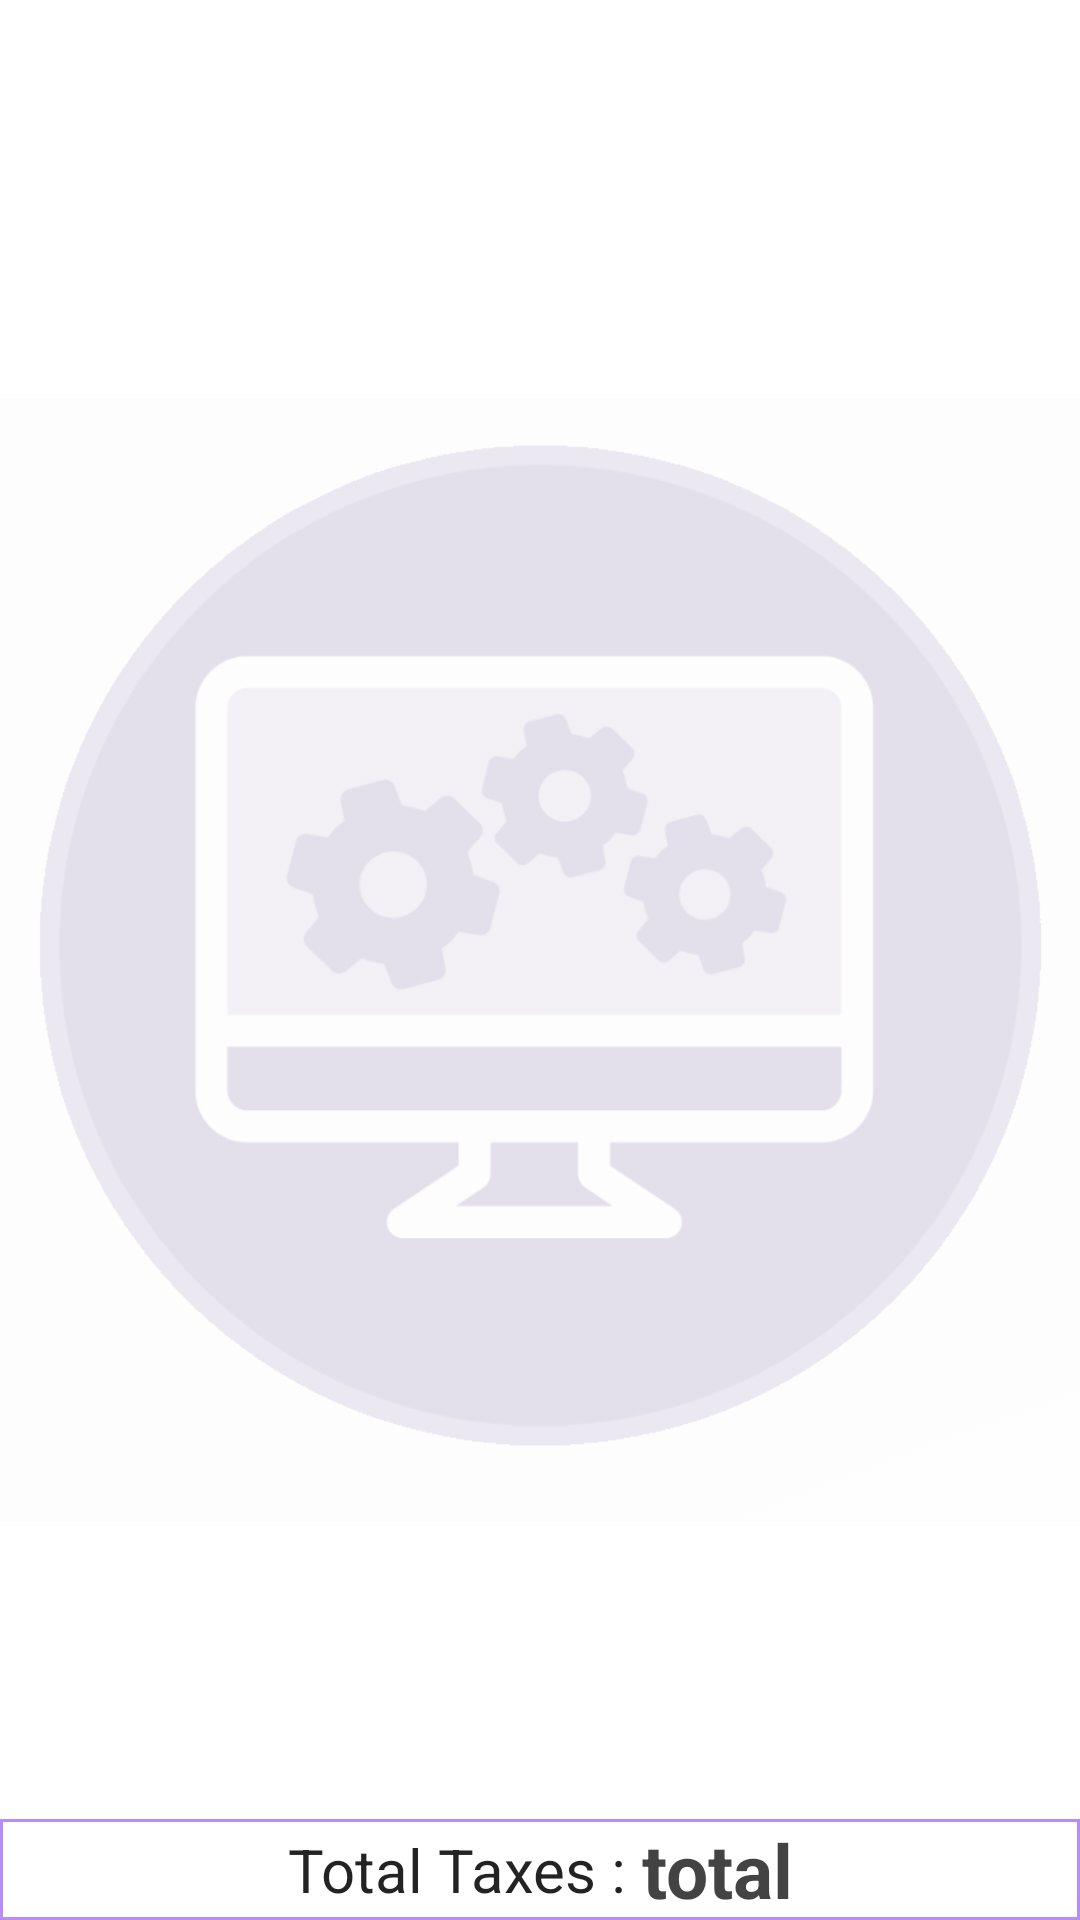

Layout XML and referenced resources for this Android screen:
<!-- AndroidManifest.xml: application theme AppTheme -->
<!-- res/layout/activity_search_results.xml -->
<?xml version="1.0" encoding="utf-8"?>
<RelativeLayout xmlns:android="http://schemas.android.com/apk/res/android"
    xmlns:app="http://schemas.android.com/apk/res-auto"
    xmlns:tools="http://schemas.android.com/tools"
    android:layout_width="match_parent"
    android:layout_height="match_parent"
    android:background="#ffffff"

    tools:context=".SearchResults">
    <ImageView
        android:id="@+id/imageresult3"
        android:layout_width="match_parent"
        android:layout_height="match_parent"
        android:textAlignment="center"
        android:src="@drawable/admin"
        android:alpha="0.2"
        android:layout_centerInParent="true"

        />

    <androidx.recyclerview.widget.RecyclerView
        android:id="@+id/search_elements"
        android:layout_width="match_parent"
        android:layout_height="match_parent"
        android:layout_centerHorizontal="true"
        android:layout_centerInParent="true"
        android:background="#00FFFFFF"


        android:foregroundGravity="center" />

    <LinearLayout
        android:id="@+id/ll"
        android:layout_width="match_parent"
        android:layout_height="wrap_content"
        android:layout_alignParentBottom="true"
        android:layoutDirection="ltr"
        android:background="@drawable/shadow2"
        android:gravity="center"


        android:orientation="horizontal">
        <TextView
            android:shadowColor="#A44548ED"
            android:id="@+id/textViewtotals"
            android:layout_width="wrap_content"
            android:layout_height="wrap_content"
            android:text="Total Taxes : "
            android:textColor="#DC000000"
            android:textAlignment="center"
            android:gravity="center"
            android:textDirection="ltr"
            android:textSize="20sp" />
        <TextView
            android:shadowColor="#BC000000"
            android:id="@+id/textViewtotal"

            android:layout_width="wrap_content"
            android:layout_height="wrap_content"
            android:text="total"
            android:textColor="#BC000000"
            android:textAlignment="center"
            android:gravity="center"
            android:textDirection="ltr"
            android:textSize="25sp"
            android:textStyle="bold"

            />
    </LinearLayout>


</RelativeLayout>
<!-- resources referenced by this layout -->
<resources>
  <!-- drawable admin: png bitmap (drawable, 59506 bytes) -->
  <!-- drawable shadow2 (drawable) -->
  <shape xmlns:android="http://schemas.android.com/apk/res/android">
      <solid android:color="#F0ffffff"/>
  
      <corners
          android:bottomRightRadius="0dp"
          android:bottomLeftRadius="0dp"
          android:topLeftRadius="0dp"
          android:topRightRadius="0dp"
           />
      <stroke android:color="#726200EE" android:width="1dp"></stroke>
  
  
  </shape>
  <style name="AppTheme" parent="Theme.AppCompat.Light.DarkActionBar">
          
          <item name="colorPrimary">#A44548ED</item>
          <item name="colorPrimaryDark">#A44548ED</item>
          <item name="colorAccent">#A44548ED</item>
  
  
      </style>
</resources>
